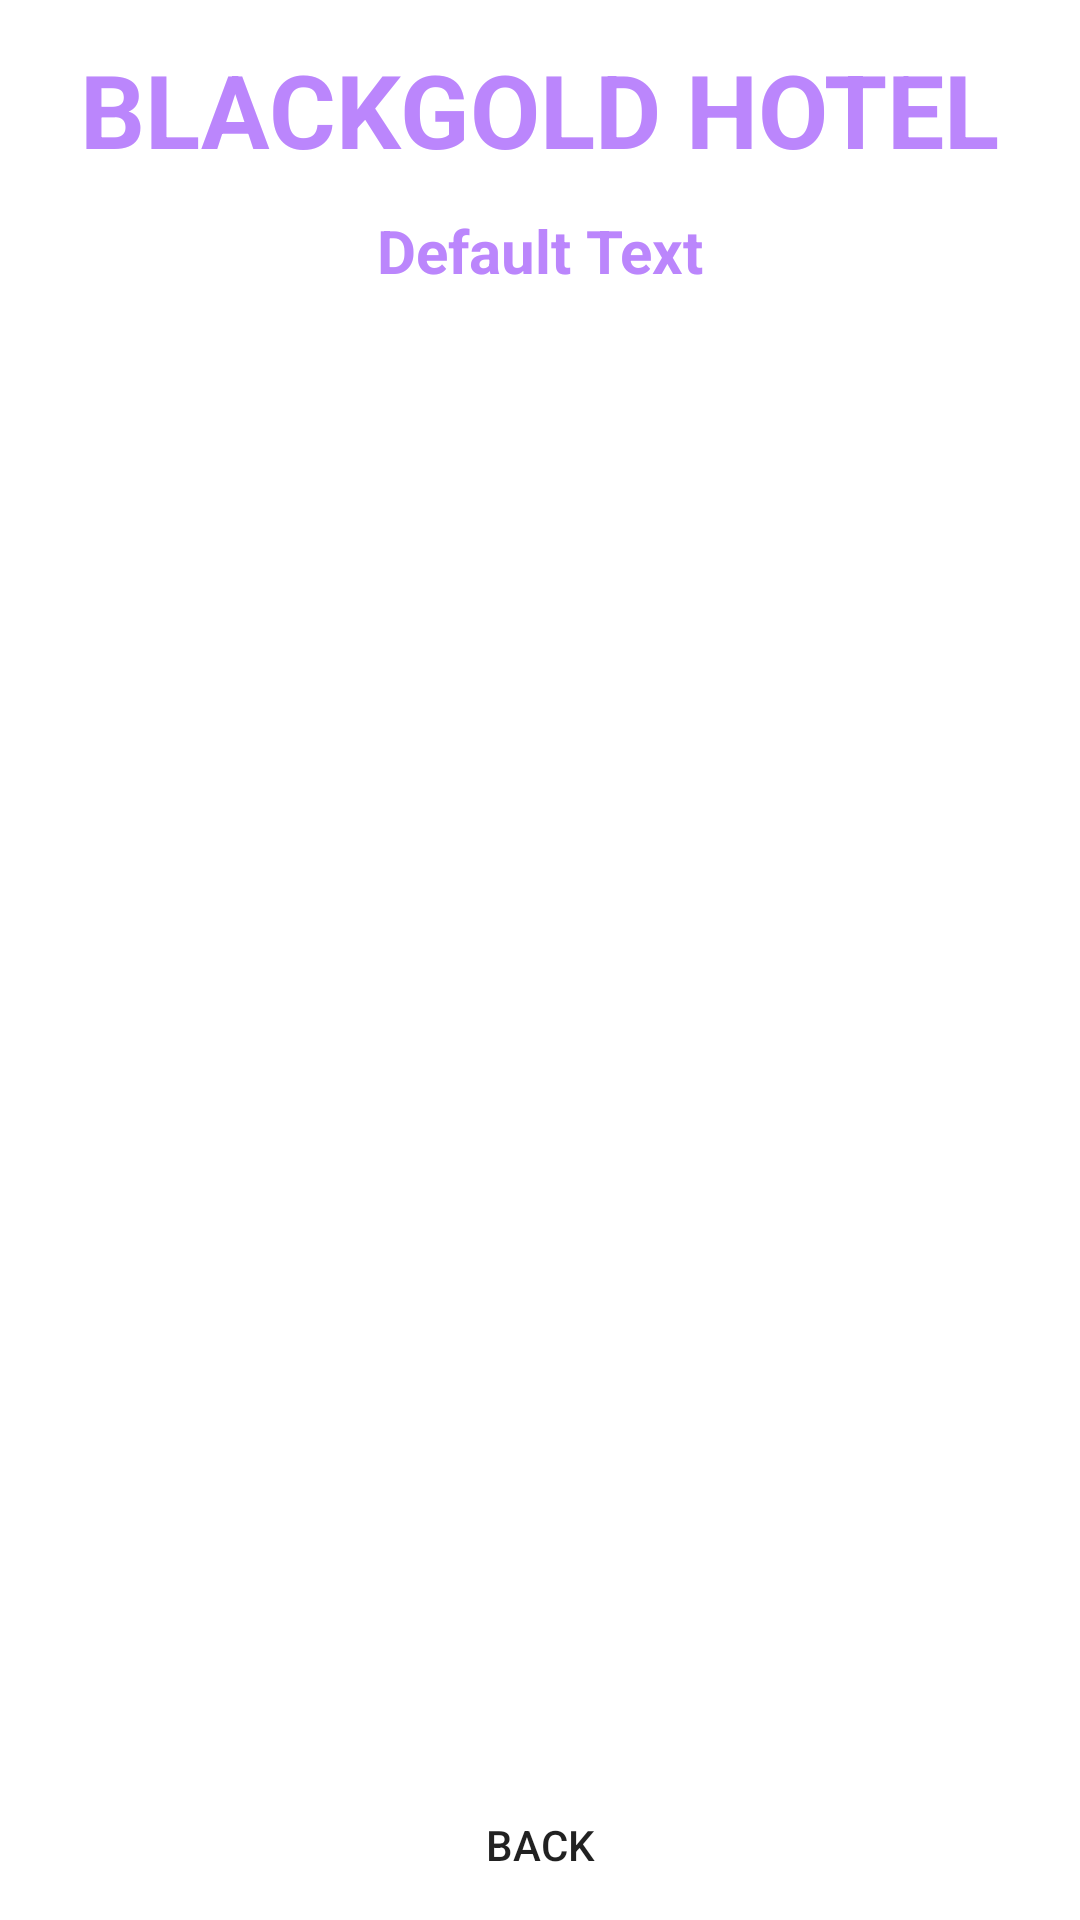

Write the Android layout XML for this screen, with the resource values it uses.
<!-- AndroidManifest.xml: application theme Theme.Ho_tel -->
<!-- res/layout/activity_room_details.xml -->
<?xml version="1.0" encoding="utf-8"?>
<androidx.constraintlayout.widget.ConstraintLayout xmlns:android="http://schemas.android.com/apk/res/android"
    xmlns:app="http://schemas.android.com/apk/res-auto"
    xmlns:tools="http://schemas.android.com/tools"
    android:layout_width="match_parent"
    android:layout_height="match_parent"
    android:background="@drawable/back1"
    tools:context=".RoomDetailsActivity">

    <TextView
        android:id="@+id/textViewDDName"
        android:layout_width="wrap_content"
        android:layout_height="wrap_content"
        android:layout_marginStart="8dp"
        android:layout_marginEnd="8dp"
        android:text="BLACKGOLD HOTEL"
        android:textColor="@color/purple_200"
        android:textSize="34sp"
        android:textStyle="bold"
        app:layout_constraintBottom_toBottomOf="parent"
        app:layout_constraintEnd_toEndOf="parent"
        app:layout_constraintStart_toStartOf="parent"
        app:layout_constraintTop_toTopOf="parent"
        app:layout_constraintVertical_bias="0.023" />

    <TextView
        android:id="@+id/textViewDDTitle"
        android:layout_width="wrap_content"
        android:layout_height="wrap_content"
        android:layout_marginStart="8dp"
        android:layout_marginEnd="8dp"
        android:text="Default Text"
        android:textColor="@color/purple_200"
        android:textSize="20sp"
        android:textStyle="bold"
        app:layout_constraintBottom_toBottomOf="parent"
        app:layout_constraintEnd_toEndOf="parent"
        app:layout_constraintStart_toStartOf="parent"
        app:layout_constraintTop_toBottomOf="@+id/textViewDDName"
        app:layout_constraintVertical_bias="0.01999998" />

    <ListView
        android:id="@+id/listViewDD"
        android:layout_width="350dp"
        android:layout_height="500dp"
        android:layout_margin="10dp"
        android:layout_marginStart="16dp"
        android:layout_marginTop="16dp"
        android:layout_marginEnd="16dp"
        app:layout_constraintBottom_toBottomOf="parent"
        app:layout_constraintEnd_toEndOf="parent"
        app:layout_constraintStart_toStartOf="parent"
        app:layout_constraintTop_toBottomOf="@+id/textViewDDTitle" />

    <Button
        android:id="@+id/buttonDDBack"
        android:layout_width="300dp"
        android:layout_height="50dp"
        android:background="@drawable/btn_bg"
        android:text="BACK"
        app:layout_constraintBottom_toBottomOf="parent"
        app:layout_constraintEnd_toEndOf="parent"
        app:layout_constraintStart_toStartOf="parent"
        app:layout_constraintVertical_bias="0.69" />
</androidx.constraintlayout.widget.ConstraintLayout>
<!-- resources referenced by this layout -->
<resources>
  <style name="Theme.Ho_tel" parent="Theme.MaterialComponents.DayNight.NoActionBar">
          
          <item name="colorPrimary">@color/purple_500</item>
          <item name="colorPrimaryVariant">@color/purple_700</item>
          <item name="colorOnPrimary">@color/white</item>
          
          <item name="colorSecondary">@color/teal_200</item>
          <item name="colorSecondaryVariant">@color/teal_700</item>
          <item name="colorOnSecondary">@color/black</item>
          
          <item name="android:statusBarColor">#0E514B</item>
          
      </style>
  <!-- not gathered from this repository: default colours our renderer supplied (Android Studio template values) -->
  <color name="purple_200">#FFBB86FC</color>
  <color name="purple_500">#FF6200EE</color>
  <color name="purple_700">#FF3700B3</color>
  <color name="teal_200">#FF03DAC5</color>
  <color name="teal_700">#FF018786</color>
  <color name="black">#FF000000</color>
  <color name="white">#FFFFFFFF</color>
</resources>
